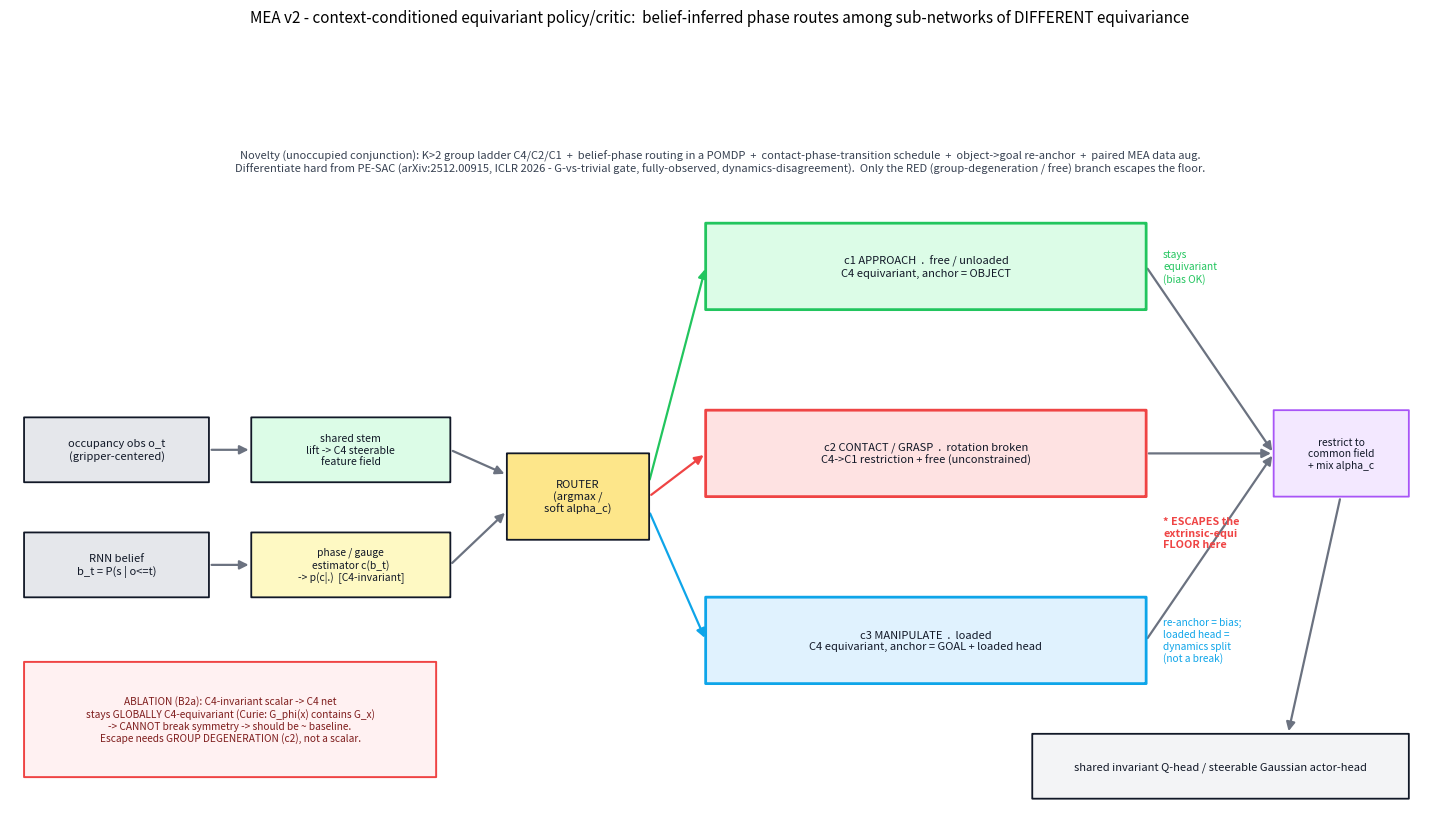

Recreate this plot in Python.
# -*- coding: utf-8 -*-
"""Schematic of the MEA v2 context-conditioned equivariant policy/critic:
belief-inferred phase routes among sub-networks with DIFFERENT equivariance.
Annotates which branches ESCAPE the extrinsic-equivariance floor. No mathtext.

  source bash/init.sh && python bash/viz_context_arch.py
"""
import os
import matplotlib
matplotlib.use("Agg")
import matplotlib.pyplot as plt
from matplotlib.patches import FancyBboxPatch, FancyArrowPatch

C_EQUI, C_FREE, C_ANCH, C_LOAD = "#22c55e", "#ef4444", "#0ea5e9", "#a855f7"
C_BOX = "#e5e7eb"


def box(ax, x, y, w, h, text, fc, ec="#111827", fs=8.5, tc="#111827", lw=1.3):
    ax.add_patch(FancyBboxPatch((x, y), w, h, boxstyle="round,pad=0.01,rounding_size=0.02",
                                fc=fc, ec=ec, lw=lw, zorder=2))
    ax.text(x + w / 2, y + h / 2, text, ha="center", va="center", fontsize=fs, color=tc, zorder=3)


def arrow(ax, x0, y0, x1, y1, color="#6b7280", lw=1.6):
    ax.add_patch(FancyArrowPatch((x0, y0), (x1, y1), arrowstyle="-|>", mutation_scale=13,
                                 color=color, lw=lw, zorder=1))


fig, ax = plt.subplots(figsize=(14.5, 8.4))
ax.set_xlim(0, 100); ax.set_ylim(0, 100); ax.axis("off")

# inputs
box(ax, 1, 46, 13, 9, "occupancy obs o_t\n(gripper-centered)", C_BOX, fs=8)
box(ax, 1, 30, 13, 9, "RNN belief\nb_t = P(s | o<=t)", C_BOX, fs=8)
box(ax, 17, 30, 14, 9, "phase / gauge\nestimator c(b_t)\n-> p(c|.)  [C4-invariant]", "#fef9c3", fs=7.4)
box(ax, 17, 46, 14, 9, "shared stem\nlift -> C4 steerable\nfeature field", "#dcfce7", fs=7.6)
arrow(ax, 14, 50.5, 17, 50.5)
arrow(ax, 14, 34.5, 17, 34.5)

# router
box(ax, 35, 38, 10, 12, "ROUTER\n(argmax /\nsoft alpha_c)", "#fde68a", fs=8)
arrow(ax, 31, 34.5, 35, 42)
arrow(ax, 31, 50.5, 35, 47)

# experts
ex_x, ex_w = 49, 31
box(ax, ex_x, 70, ex_w, 12, "c1 APPROACH  .  free / unloaded\nC4 equivariant, anchor = OBJECT",
    "#dcfce7", ec=C_EQUI, fs=8, lw=2)
box(ax, ex_x, 44, ex_w, 12, "c2 CONTACT / GRASP  .  rotation broken\nC4->C1 restriction + free (unconstrained)",
    "#fee2e2", ec=C_FREE, fs=8, lw=2)
box(ax, ex_x, 18, ex_w, 12, "c3 MANIPULATE  .  loaded\nC4 equivariant, anchor = GOAL + loaded head",
    "#e0f2fe", ec=C_ANCH, fs=8, lw=2)
arrow(ax, 45, 46, ex_x, 76, C_EQUI)
arrow(ax, 45, 44, ex_x, 50, C_FREE)
arrow(ax, 45, 42, ex_x, 24, C_ANCH)

# escape-floor tags
ax.text(ex_x + ex_w + 1.2, 76, "stays\nequivariant\n(bias OK)", ha="left", va="center",
        fontsize=7.3, color=C_EQUI)
ax.text(ex_x + ex_w + 1.2, 39, "* ESCAPES the\nextrinsic-equi\nFLOOR here", ha="left", va="center",
        fontsize=7.8, color=C_FREE, weight="bold")
ax.text(ex_x + ex_w + 1.2, 24, "re-anchor = bias;\nloaded head =\ndynamics split\n(not a break)",
        ha="left", va="center", fontsize=7.3, color=C_ANCH)

# fuse + heads
box(ax, 89, 44, 9.5, 12, "restrict to\ncommon field\n+ mix alpha_c", "#f3e8ff", ec=C_LOAD, fs=7.4)
for yy in (76, 50, 24):
    arrow(ax, ex_x + ex_w, yy, 89, 50)
box(ax, 72, 2, 26.5, 9, "shared invariant Q-head / steerable Gaussian actor-head", "#f3f4f6", fs=8)
arrow(ax, 93.7, 44, 90, 11)

# Curie no-op ablation callout
box(ax, 1, 5, 29, 16,
    "ABLATION (B2a): C4-invariant scalar -> C4 net\n"
    "stays GLOBALLY C4-equivariant (Curie: G_phi(x) contains G_x)\n"
    "-> CANNOT break symmetry -> should be ~ baseline.\n"
    "Escape needs GROUP DEGENERATION (c2), not a scalar.",
    "#fff1f2", ec=C_FREE, fs=7.3, tc="#7f1d1d", lw=1.4)

fig.suptitle("MEA v2 - context-conditioned equivariant policy/critic:  belief-inferred phase routes among "
             "sub-networks of DIFFERENT equivariance", fontsize=11, y=0.975)
ax.text(50, 90.5,
        "Novelty (unoccupied conjunction): K>2 group ladder C4/C2/C1  +  belief-phase routing in a POMDP  +  "
        "contact-phase-transition schedule  +  object->goal re-anchor  +  paired MEA data aug.\n"
        "Differentiate hard from PE-SAC (arXiv:2512.00915, ICLR 2026 - G-vs-trivial gate, fully-observed, "
        "dynamics-disagreement).  Only the RED (group-degeneration / free) branch escapes the floor.",
        ha="center", va="center", fontsize=8, color="#374151")

plt.tight_layout(rect=[0, 0, 1, 0.93])
out = "context/plan/context_to_network_arch.png"
os.makedirs(os.path.dirname(out), exist_ok=True)
plt.savefig(out, dpi=125, bbox_inches="tight")
print("saved ->", out)
